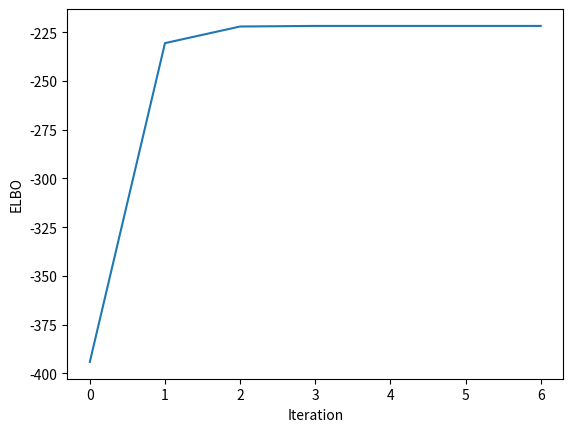
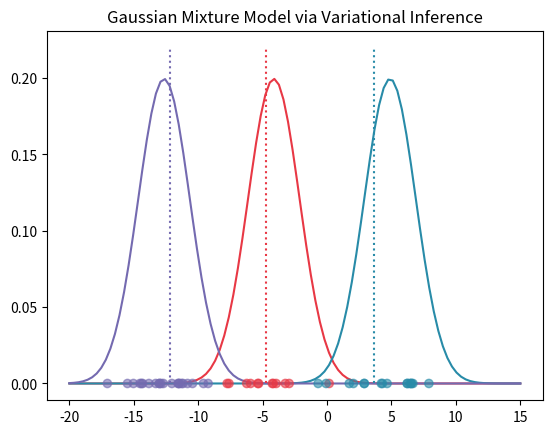

Generate these figures, in order, with matplotlib:
import numpy as np
import matplotlib.pyplot as plt
import math
from scipy.stats import norm, randint, uniform

rng = np.random.default_rng(101)

kcat = 3
n = 50
sigma = 6

centers = norm.rvs(scale=sigma, size=kcat, random_state=rng)
cats = randint.rvs(0, kcat, size = n, random_state=rng)
xobs = np.array([norm.rvs(loc=centers[c], scale=2, random_state=rng) for c in cats])

def elbo(m:np.ndarray, s2:np.ndarray, phi:np.ndarray):
    t1 = sum(-math.log(2 * math.pi * sigma**2)/2 - mk**2/(2 * sigma**2) for mk in m)
    t2 = n*(-math.log(kcat) - math.log(2 * math.pi)/2)\
        - sum(phi[i, k] * (s2[k] + (m[k] - xobs[i])**2) for k in range(kcat) for i in range(n)) / 2
    t3 = np.sum(phi * np.log(phi))
    t3 = np.where(np.isnan(t3), 0, t3)
    t4 = sum(-math.log(2 * math.pi * s2k)/2 - 1/2 for s2k in s2)
    return t1 + t2 - t3 - t4

def update_cluster_assgn(m:np.ndarray, s2:np.ndarray, xi):
    result = np.array([math.exp(m[k] * xi - (s2[k] + m[k]**2) / 2) for k in range(kcat)])
    return result / sum(result)

def update_center(phi:np.ndarray, xobs:np.ndarray, k):
    muk = np.dot(phi[:, k], xobs) / (1/(sigma**2) + np.sum(phi[:, k]))
    s2k = 1 / (1/(sigma**2) + np.sum(phi[:, k]))
    return muk, s2k

def initialize():
    phi_init = np.reshape(uniform.rvs(size=n * kcat, random_state=rng), (n, kcat))
    phi_sum = phi_init.sum(axis=1)
    return norm.rvs(scale=2, size=kcat, random_state=rng),\
            np.ones(kcat), phi_init / phi_sum[:, np.newaxis]

def cavi(xobs:np.ndarray, kcat, tol=1e-4):
    m, s2, phi = initialize()
    elbo_list = [0] * 1000
    elbo_list[0] = -math.inf
    iter = 1
    while True:
        for i in range(n):
            phi[i,:] = update_cluster_assgn(m, s2, xobs[i])
        for k in range(kcat):
            m[k], s2[k] = update_center(phi, xobs, k)
        elbo_list[iter] = elbo(m, s2, phi)
        if abs(elbo_list[iter] - elbo_list[iter - 1]) < tol:
            break
        iter += 1
    return elbo_list[1:iter+1], m, s2, phi

elbo_list, m, s2, phi = cavi(xobs, kcat)

plt.plot(elbo_list)
plt.ylabel("ELBO")
plt.xlabel("Iteration")
plt.show()

def catmap(m:np.ndarray, centers:np.ndarray):
    mmask = np.ma.array(m, mask = False)
    cenmask = np.ma.array(centers, mask = False)
    cm = dict()
    while not all(mmask.mask):
        marg = mmask.argmax()
        cenarg = cenmask.argmax()
        cm[marg] = cenarg
        mmask.mask[marg] = True
        cenmask.mask[cenarg] = True
    return cm

cm = catmap(m, centers)
cats_assgn = [cm[i] for i in phi.argmax(axis=1)]
misclassified = sum(cats_assgn != cats)
print(misclassified)
print(misclassified / n)

x = np.linspace(-20, 15, 100)
fig, ax = plt.subplots()
ax.plot(x, norm.pdf(x, m[0], 2), color="#E83845")
ax.plot(x, norm.pdf(x, m[1], 2), color="#288BA8")
ax.plot(x, norm.pdf(x, m[2], 2), color="#746AB0")
colmap = {0:"#E83845", 1:"#746AB0", 2:"#288BA8"}
ax.scatter(xobs, [0]*n, c=[colmap[cat] for cat in cats], zorder = 100, alpha=0.6)
ax.vlines(centers, 0, 0.22, colors = ["#E83845", "#746AB0", "#288BA8"], linestyles='dotted')
ax.set_title("Gaussian Mixture Model via Variational Inference")
plt.show()